Run: headless pygame with SDL's dummy video driver; simulated clock (each Clock.tick advances the game by its frame time, no real sleeping); random seed 0; keys injected as events and as key.get_pressed() state; no mouse input.
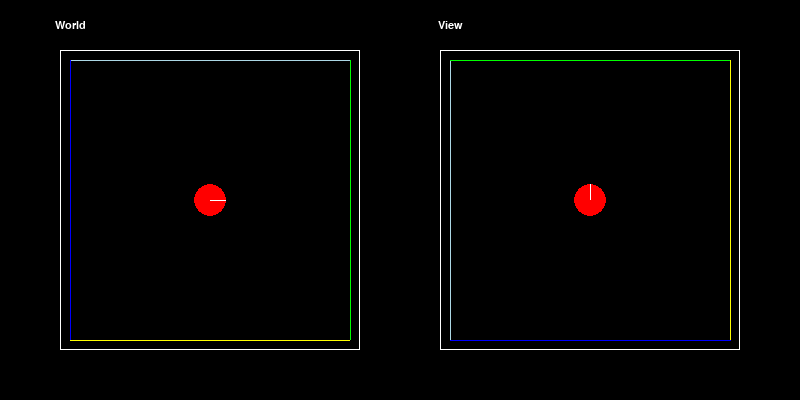
Frame 1 of 4 · flips 1–60 · no input
Frame 2 of 4 · flips 61–180 · tapped SPACE, RETURN · held RIGHT (→), D · screen unchanged from frame 1, image omitted
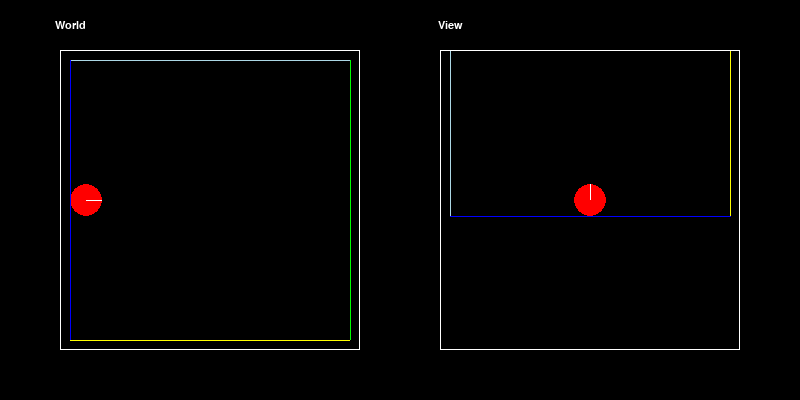
Frame 3 of 4 · flips 181–300 · held DOWN (↓), S
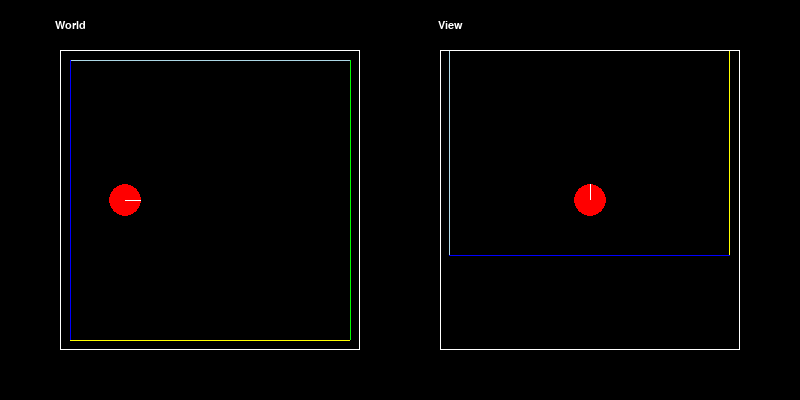
Frame 4 of 4 · flips 301–420 · held LEFT (←), A, UP (↑), W

The pygame program that drew these frames:

import pygame
import math

pygame.init()

SCREEN_WIDTH = 800
SCREEN_HEIGHT = 400
SCREEN = pygame.display.set_mode((SCREEN_WIDTH,SCREEN_HEIGHT))
CLOCK = pygame.time.Clock()

WINDOW_WIDTH = 300
WINDOW_HEIGHT = 300
MODEL_SURFACE = pygame.Surface((WINDOW_WIDTH,WINDOW_HEIGHT))
MODEL_RECT = pygame.Rect(60,50,WINDOW_WIDTH,WINDOW_HEIGHT)

VIEW_SURFACE = pygame.Surface((WINDOW_WIDTH,WINDOW_HEIGHT))
VIEW_RECT = pygame.Rect(440,50,WINDOW_WIDTH,WINDOW_HEIGHT)

FONT_NAME = pygame.font.match_font('arial')

def text(surf, text, size, x, y):
    font = pygame.font.Font(FONT_NAME, size)
    text_surface = font.render(text, True, 'white')
    text_rect = text_surface.get_rect()
    text_rect.midtop = (x, y)
    surf.blit(text_surface, text_rect)

def round(point):
    return (int(point[0]),int(point[1]))

def move(point,move):
    (x,y) = point
    (dx,dy) = move
    return (x + dx,y + dy)

def rotate_point(point,angle):
    (x,y) = point
    theta = math.radians(angle)
    rotated_x = x*math.cos(theta) + y*math.sin(theta)
    rotated_y = -x*math.sin(theta) + y*math.cos(theta)
    return (rotated_x,rotated_y)

class Player(pygame.sprite.Sprite):
    def __init__(self):
        pygame.sprite.Sprite.__init__(self)
        self.radius = 16
        self.position = (150,150)
        self.direction = 0
        self.speed = 2

        self.near_plane = ((-32,0),(32,0))

        self.original_image = pygame.Surface((32,32))
        pygame.draw.circle(self.original_image,'red',(16,16),self.radius)
        pygame.draw.line(self.original_image,'white',(16,16),(32,16))#agent

        self.image = self.original_image.copy()
        self.rect = self.image.get_rect()



    def update(self):
        keystate = pygame.key.get_pressed()

        if keystate[pygame.K_LEFT]:
            self.direction += 3
            if self.direction > 360:
                self.direction -= 360

        if keystate[pygame.K_RIGHT]:
            self.direction -= 3
            if self.direction < 0:
                self.direction += 360

        if keystate[pygame.K_UP]:
            dx =  self.speed*math.cos(math.radians(self.direction))
            dy = -self.speed*math.sin(math.radians(self.direction))
            change_in_position = (dx,dy)
            self.position = (move(self.position,change_in_position))
            (i,j)=self.position
            # Don't update to i since it's old
            if i<=10+self.radius:
                self.position=(10+self.radius,self.position[1])
            if i>=290-self.radius:
                self.position=(290-self.radius,self.position[1])
            if j<=10+self.radius:
                self.position=(self.position[0],10+self.radius)
            if j>=290-self.radius:
                self.position=(self.position[0],290-self.radius)

        if keystate[pygame.K_DOWN]:
            dx = -self.speed*math.cos(math.radians(self.direction))
            dy =  self.speed*math.sin(math.radians(self.direction))
            change_in_position = (dx,dy)
            self.position = move(self.position,change_in_position)
            (i,j)=self.position
            if i<=10+self.radius:
                self.position=(10+self.radius,self.position[1])
            if i>=290-self.radius:
                self.position=(290-self.radius,self.position[1])
            if j<=10+self.radius:
                self.position=(self.position[0],10+self.radius)
            if j>=290-self.radius:
                self.position=(self.position[0],290-self.radius)

        self.model_to_world_transform()
        self.world_to_view_transform()

    def model_to_world_transform(self):
        #rotate before moving
        self.image = pygame.transform.rotate(self.original_image, self.direction)
        #move
        self.rect = self.image.get_rect()
        self.rect.center = round(self.position)

    def world_to_view_transform(self):
        #apply world to view transformation
        rotated_image = pygame.transform.rotate(self.original_image, 90)
        rotated_rect = rotated_image.get_rect()
        rotated_rect.center = (WINDOW_WIDTH//2,WINDOW_HEIGHT//2)

        VIEW_SURFACE.blit(rotated_image,rotated_rect)

class Wall(pygame.sprite.Sprite):
    def __init__(self,pos_a,pos_b,color):
        pygame.sprite.Sprite.__init__(self)
        self.pos_a = pos_a
        self.pos_b = pos_b
        self.color = color

        width = max(abs(pos_a[0] - pos_b[0]),1)
        height = max(abs(pos_a[1] - pos_b[1]),1)
        left = min(pos_a[0],pos_b[0])
        top = min(pos_a[1],pos_b[1])
        self.image = pygame.Surface((width,height))

        pygame.draw.line(self.image,self.color,(self.pos_a[0]-left,self.pos_a[1]-top),(self.pos_b[0]-left,self.pos_b[1]-top))
        self.rect = self.image.get_rect()
        self.rect.left = left
        self.rect.top = top

    def update(self):
        self.world_to_view_transform()


    def world_to_view_transform(self):
        #find position relative to camera
        cam = (-player.position[0],-player.position[1])
        self.pos_a_view = move(self.pos_a,cam)
        self.pos_b_view = move(self.pos_b,cam)
        #rotate 90 degrees counter clockwise, then opposite camera motion
        opposite_cam = 90-player.direction
        self.pos_a_view = rotate_point(self.pos_a_view,opposite_cam)
        self.pos_b_view = rotate_point(self.pos_b_view,opposite_cam)
        pygame.draw.line(VIEW_SURFACE,self.color,round(move(self.pos_a_view,(150,150))),round(move(self.pos_b_view,(150,150))))

player = Player()
GAME_OBJECTS = pygame.sprite.Group()
RESTRICTED = pygame.sprite.Group()
GAME_OBJECTS.add(player)

wall = Wall((10,10),(290,10),'lightblue')
GAME_OBJECTS.add(wall)
RESTRICTED.add(wall)
wall = Wall((290,10),(290,290),'green')
GAME_OBJECTS.add(wall)
RESTRICTED.add(wall)
wall = Wall((290,290),(10,290),'yellow')
GAME_OBJECTS.add(wall)
RESTRICTED.add(wall)
wall = Wall((10,290),(10,10),'blue')
GAME_OBJECTS.add(wall)
RESTRICTED.add(wall)

running = True
while running:
    VIEW_SURFACE.fill('black')
    MODEL_SURFACE.fill('black')

    SCREEN.fill('black')

    for event in pygame.event.get():
        if event.type==pygame.QUIT:
            running = False

    GAME_OBJECTS.update()

    GAME_OBJECTS.draw(MODEL_SURFACE)

    SCREEN.blit(MODEL_SURFACE,MODEL_RECT)
    SCREEN.blit(VIEW_SURFACE,VIEW_RECT)


    pygame.draw.rect(SCREEN,'white',MODEL_RECT,1)
    text(SCREEN,"World",16,70,20)
    pygame.draw.rect(SCREEN,'white',VIEW_RECT,1)
    text(SCREEN,"View",16,450,20)


    CLOCK.tick(60)
    fps = CLOCK.get_fps()
    pygame.display.set_caption("Running at "+str(int(fps))+" fps")
    pygame.display.update()


pygame.quit()
